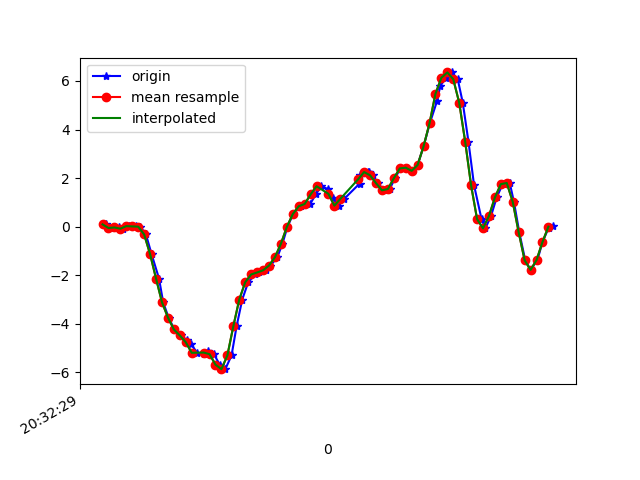

Source data for this figure (header and first rows):
1618777949092, 1473632996999146, 0.094764836, -0.29008308, 0.03064025
1618777949118, 1473633016039930, -0.05551, -0.0775, -0.02678
1618777949135, 1473633035080714, -0.0323, -0.2547, 0.04408
1618777949150, 1473633054096714, -0.08361, -0.1532, 9.7E-5
1618777949170, 1473633073137498, 0.02146, -0.07017, 0.06607
1618777949193, 1473633092159850, 0.01047, -0.1142, 0.07707
1618777949207, 1473633111198874, 6.916197E-4, 0.1815, 0.1467
1618777949226, 1473633130213114, -0.3218, -0.2131, 0.2811
1618777949245, 1473633149252122, -1.133, 0.1449, 0.3923
1618777949270, 1473633168291162, -2.139, -0.3011, 0.6293
1618777949284, 1473633187330170, -3.115, -0.09705, 0.7539
1618777949302, 1473633206326298, -3.741, -0.1178, 0.9543
1618777949322, 1473633225364154, -4.235, -0.6114, 1.003
1618777949344, 1473633244402010, -4.481, -0.5833, 1.122
1618777949364, 1473633263439834, -4.672, -1.044, 1.19
1618777949379, 1473633282452890, -4.848, -1.038, 1.167
1618777949398, 1473633301483770, -5.194, -1.773, 1.179
1618777949421, 1473633320521242, -5.26, -1.968, 1.067
1618777949436, 1473633339558714, -5.109, -1.897, 0.9714
1618777949455, 1473633358571418, -5.252, -2.076, 0.8016
1618777949474, 1473633377608890, -5.684, -2.328, 0.622
1618777949493, 1473633396624474, -5.868, -2.517, 0.4411
1618777949514, 1473633415661018, -5.302, -2.539, 0.3422
1618777949531, 1473633434672666, -4.102, -2.494, 0.2579
1618777949550, 1473633453709210, -3, -2.362, 0.1675
1618777949570, 1473633472745690, -2.289, -2.19, 0.1577
1618777949594, 1473633491782234, -1.968, -1.952, 0.1418
1618777949607, 1473633510807258, -1.887, -1.702, 0.09661
1618777949630, 1473633529844250, -1.798, -1.392, 0.0563
1618777949645, 1473633548881242, -1.602, -0.9804, 0.04652
1618777949668, 1473633567893402, -1.26, -0.4526, 0.07829
1618777949685, 1473633586930394, -0.7067, 0.1339, 0.1296
1618777949702, 1473633605971994, -0.01275, 0.6995, 0.2188
1618777949721, 1473633625009114, 0.5163, 1.253, 0.3263
1618777949746, 1473633644021466, 0.8412, 1.738, 0.4619
1618777949765, 1473633663058650, 0.9439, 2.202, 0.6696
1618777949778, 1473633682095770, 0.9207, 2.675, 0.7979
1618777949797, 1473633701128474, 1.326, 3.086, 0.7087
1618777949816, 1473633720165530, 1.666, 3.695, 0.4363
1618777949840, 1473633739177754, 1.539, 4.526, 0.1858
1618777949854, 1473633758214810, 1.163, 5.243, 0.06241
1618777949874, 1473633777251802, 0.8657, 5.646, -0.08542
1618777949893, 1473633796288858, 1.145, 5.883, -0.2247
1618777949945, 1473633815315802, 1.776, 5.937, -0.4055
1618777949946, 1473633834352538, 2.128, 5.786, -0.7476
1618777949972, 1473633853389274, 2.255, 5.443, -1.06
1618777949976, 1473633872401242, 2.241, 4.914, -1.319
1618777949989, 1473633891437978, 2.116, 4.298, -1.431
1618777950006, 1473633910464858, 1.792, 3.63, -1.522
1618777950027, 1473633929501402, 1.496, 2.932, -1.586
1618777950046, 1473633948660086, 1.551, 2.245, -1.534
1618777950064, 1473633967696630, 1.995, 1.615, -1.422
1618777950082, 1473633986708342, 2.399, 1.1, -1.267
1618777950104, 1473634005741302, 2.428, 0.6006, -0.9932
1618777950121, 1473634024777718, 2.299, 0.09476, -0.6829
1618777950140, 1473634043814262, 2.541, -0.3145, -0.3188
1618777950160, 1473634062850678, 3.307, -0.6138, 0.03064
1618777950181, 1473634081887094, 4.255, -0.7776, 0.3923
1618777950205, 1473634100923510, 5.161, -0.8533, 0.7832
1618777950216, 1473634119953142, 5.782, -0.8447, 1.228
1618777950235, 1473634138989430, 6.134, -0.747, 1.669
... 19 more rows
